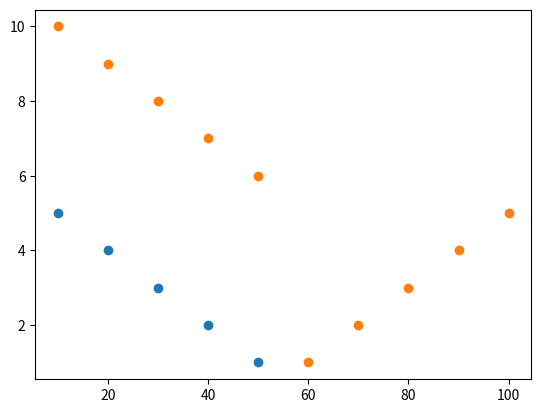

Here is the Python script that generated this plot:
#draw 2 plots on the same fig?


import matplotlib.pyplot as plt
import numpy as np
#day one ,the age and speed of 5 cars ?
x=np.array([50,40,30,20,10])
y=np.array([1,2,3,4,5])
plt.scatter(x,y)

#day two ,the age and speed of 10 cars ?
x=np.array([50,40,30,20,10,60,70,80,90,100])
y=np.array([6,7,8,9,10,1,2,3,4,5])
plt.scatter(x,y)


plt.show()

